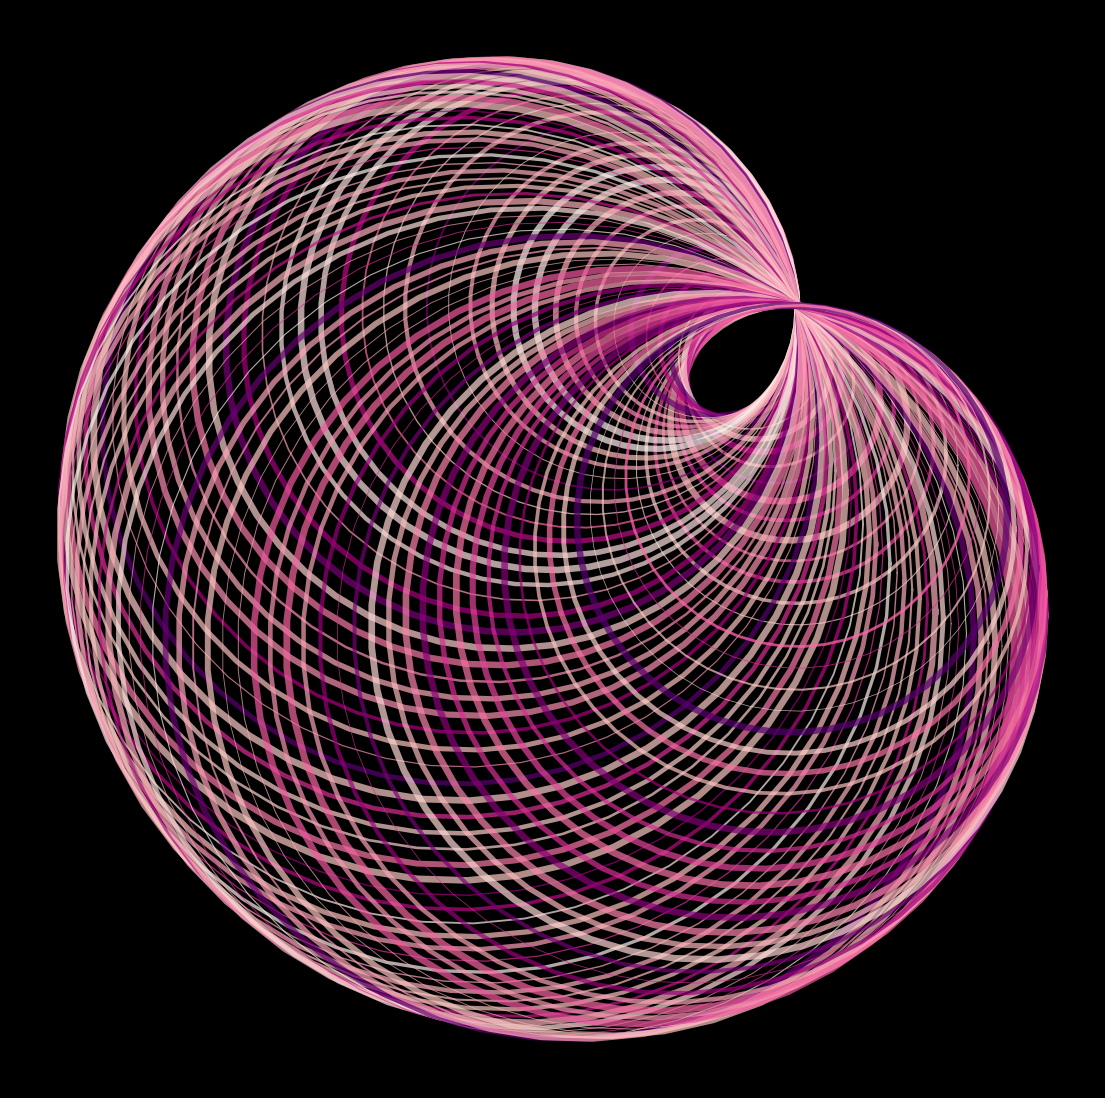

Write Python code to recreate this figure. (Note: this script raises an exception after producing the figure.)
from math import cos, sin, pi, sqrt

import matplotlib.pylab as plt
import numpy as np

p = plt.figure(figsize=(14, 14), facecolor='black', dpi=400)
p = plt.axis('off')
for l in np.linspace(0, 2 * pi, 100):
    p = plt.plot(
        [
            sqrt((cos(l) - 1) ** 2 + (sin(l) - 1) ** 2) * cos(z) + cos(l) - 1
            for z in np.linspace(0, 2 * pi)
        ],
        [
            sqrt((cos(l) - 1) ** 2 + (sin(l) - 1) ** 2) * sin(z) + sin(l) - 1
            for z in np.linspace(0, 2 * pi)
        ],
        lw=np.random.uniform(0.5, 5),
        alpha=0.7,
        color=plt.cm.RdPu(np.random.uniform(0, 1)),
    )
plt.savefig(f'C:/Users/<user>/Pictures/RandomPlots/14022020.png', facecolor='black')
